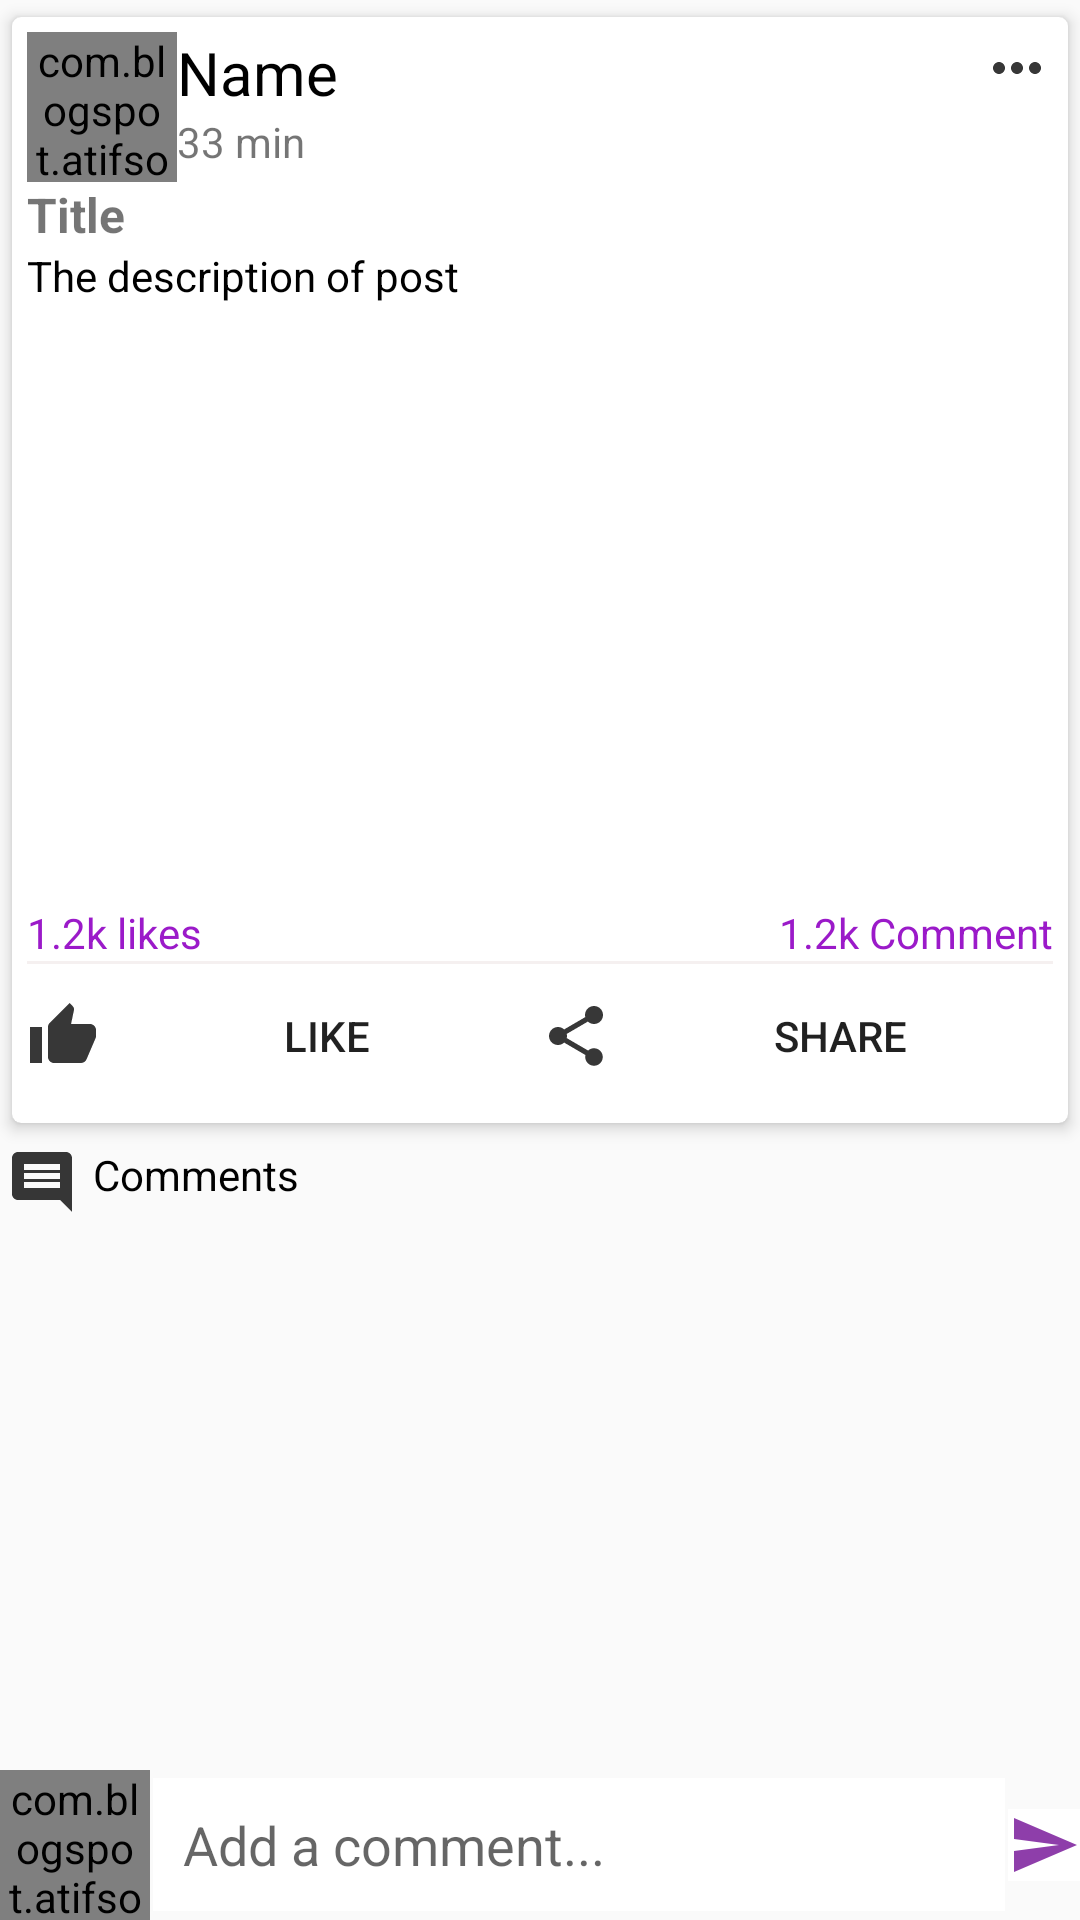

The Android layout XML behind this screen, and the referenced resources:
<!-- AndroidManifest.xml: application theme AppTheme -->
<!-- res/layout/activity_post_detail.xml -->
<?xml version="1.0" encoding="utf-8"?>
<RelativeLayout xmlns:android="http://schemas.android.com/apk/res/android"
    xmlns:app="http://schemas.android.com/apk/res-auto"
    xmlns:tools="http://schemas.android.com/tools"
    android:layout_width="match_parent"
    android:layout_height="match_parent"
    tools:context=".PostDetailActivity">

    <androidx.core.widget.NestedScrollView
        android:layout_above="@id/commentsLayout"
        android:layout_width="match_parent"
        android:layout_height="match_parent">
        
        <LinearLayout
            android:layout_width="wrap_content"
            android:layout_height="wrap_content"
            android:orientation="vertical">

            <androidx.cardview.widget.CardView
                android:layout_width="match_parent"
                android:layout_height="wrap_content"
                app:cardBackgroundColor="@color/colorWhite"
                app:cardCornerRadius="3dp"
                app:cardElevation="3dp"
                app:cardUseCompatPadding="true"
                app:contentPadding="5dp">


                <LinearLayout
                    android:layout_width="match_parent"
                    android:layout_height="wrap_content"
                    android:orientation="vertical">
                    <LinearLayout
                        android:id="@+id/profileLayout"
                        android:layout_width="match_parent"
                        android:layout_height="wrap_content"
                        android:orientation="horizontal"
                        android:layout_gravity="center_vertical">

                        <com.blogspot.atifsoftwares.circularimageview.CircularImageView
                            android:id="@+id/uPictureIv"
                            android:src="@drawable/ic_default"
                            android:scaleType="centerCrop"
                            android:layout_width="50dp"
                            android:layout_height="50dp" />

                        <LinearLayout
                            android:layout_width="0dp"
                            android:layout_height="wrap_content"
                            android:orientation="vertical"
                            android:layout_weight="1">

                            <TextView
                                android:id="@+id/uNameIV"
                                android:hint="Name"
                                android:textSize="20sp"
                                android:text="Name"
                                android:textColor="@color/ColorBlack"
                                android:layout_width="wrap_content"
                                android:layout_height="wrap_content"/>

                            <TextView
                                android:id="@+id/pTimeIV"
                                android:text="33 min"
                                android:layout_width="wrap_content"
                                android:layout_height="wrap_content"/>
                        </LinearLayout>

                        <ImageButton
                            android:id="@+id/moreBtn"
                            android:layout_width="wrap_content"
                            android:layout_height="wrap_content"
                            android:background="@null"
                            android:src="@drawable/ic_more_black"/>

                    </LinearLayout>

                    <TextView
                        android:id="@+id/pTitleTv"
                        android:layout_width="match_parent"
                        android:layout_height="wrap_content"
                        android:textSize="16sp"
                        android:text="Title"
                        android:autoLink="all"
                        android:textStyle="bold"/>
                    <TextView
                        android:id="@+id/pDescriptionTv"
                        android:textColor="@color/ColorBlack"
                        android:text="The description of post"
                        android:layout_width="match_parent"
                        android:autoLink="all"
                        android:layout_height="wrap_content"/>
                    <ImageView
                        android:id="@+id/pImageIv"
                        android:layout_width="match_parent"
                        android:layout_height="200dp"
                        android:background="@color/colorWhite"/>

                    <LinearLayout
                        android:layout_width="match_parent"
                        android:layout_height="wrap_content"
                        android:orientation="horizontal">

                        <TextView
                            android:id="@+id/pLikesTv"
                            android:textColor="@color/colorPrimary"
                            android:text="1.2k likes"
                            android:layout_weight="1"
                            android:layout_width="wrap_content"
                            android:layout_height="wrap_content"/>
                        <TextView
                            android:id="@+id/pCommentsTv"
                            android:layout_width="wrap_content"
                            android:layout_height="wrap_content"
                            android:layout_weight="1"
                            android:textAlignment="textEnd"
                            android:textColor="@color/colorPrimary"
                            android:text="1.2k Comment"/>

                    </LinearLayout>

                    <View
                        android:layout_width="match_parent"
                        android:layout_height="1dp"
                        android:background="#F5F0F0"/>

                    <LinearLayout
                        android:layout_width="match_parent"
                        android:layout_height="wrap_content"
                        android:orientation="horizontal"
                        android:gravity="center">

                        <Button
                            android:id="@+id/likeBtn"
                            android:layout_width="wrap_content"
                            android:layout_height="wrap_content"
                            android:layout_weight="1"
                            android:drawableLeft="@drawable/ic_like_black"
                            android:drawablePadding="5dp"
                            android:drawableStart="@drawable/ic_like_black"
                            android:background="@color/ColorWhite"
                            android:text="LIKE"/>

                          <Button
                            android:id="@+id/shareBtn"
                            android:layout_width="wrap_content"
                            android:layout_height="wrap_content"
                            android:drawableLeft="@drawable/ic_share_black"
                            android:drawableStart="@drawable/ic_share_black"
                            android:drawablePadding="5dp"
                            android:layout_weight="1"
                            android:background="@color/colorWhite"
                            android:text="SHARE" />

                    </LinearLayout>


                </LinearLayout>

            </androidx.cardview.widget.CardView>

            <TextView
                android:text="Comments"
                android:textColor="@color/ColorBlack"
                android:layout_width="match_parent"
                android:layout_height="wrap_content"
                android:drawableStart="@drawable/ic_comments_black"
                android:drawableLeft="@drawable/ic_comments_black"
                android:drawablePadding="5dp"
                android:padding="2dp"/>

            <androidx.recyclerview.widget.RecyclerView
                android:id="@+id/recyclerView"
                android:layout_width="match_parent"
                android:layout_height="wrap_content"/>

        </LinearLayout>
        
    </androidx.core.widget.NestedScrollView>
    
    <RelativeLayout
        android:id="@+id/commentsLayout"
        android:layout_width="match_parent"
        android:layout_height="wrap_content"
        android:layout_alignParentBottom="true">
        
        <com.blogspot.atifsoftwares.circularimageview.CircularImageView
            android:id="@+id/cAvatarIv"
            android:layout_width="50dp"
            android:layout_height="50dp"
            android:src="@drawable/ic_default"/>
        <EditText
            android:id="@+id/commentEt"
            android:layout_width="match_parent"
            android:layout_height="wrap_content"
            android:layout_centerVertical="true"
            android:layout_margin="1dp"
            android:layout_toStartOf="@id/sendBtn"
            android:layout_toLeftOf="@id/sendBtn"
            android:layout_toEndOf="@id/cAvatarIv"
            android:layout_toRightOf="@id/cAvatarIv"
            android:background="@color/ColorWhite"
            android:hint="Add a comment..."
            android:inputType="textMultiLine|textCapSentences"
            android:padding="10dp" />
        <ImageButton
            android:id="@+id/sendBtn"
            android:layout_width="wrap_content"
            android:layout_height="wrap_content"
            android:layout_alignParentRight="true"
            android:layout_centerVertical="true"
            android:background="@color/colorWhite"
            android:src="@drawable/ic_send" />
        
    </RelativeLayout>

</RelativeLayout>
<!-- resources referenced by this layout -->
<resources>
  <color name="ColorBlack">#000</color>
  <color name="ColorWhite">#fff</color>
  <color name="colorPrimary">#9b1ac9</color>
  <color name="colorWhite">#fff</color>
  <!-- drawable ic_comments_black (drawable-anydpi) -->
  <vector xmlns:android="http://schemas.android.com/apk/res/android"
      android:width="24dp"
      android:height="24dp"
      android:viewportWidth="24"
      android:viewportHeight="24"
      android:tint="#040404"
      android:alpha="0.8">
      <path
          android:fillColor="#FF000000"
          android:pathData="M21.99,4c0,-1.1 -0.89,-2 -1.99,-2L4,2c-1.1,0 -2,0.9 -2,2v12c0,1.1 0.9,2 2,2h14l4,4 -0.01,-18zM18,14L6,14v-2h12v2zM18,11L6,11L6,9h12v2zM18,8L6,8L6,6h12v2z"/>
  </vector>
  <!-- drawable ic_like_black (drawable-anydpi) -->
  <vector xmlns:android="http://schemas.android.com/apk/res/android"
      android:width="24dp"
      android:height="24dp"
      android:viewportWidth="24"
      android:viewportHeight="24"
      android:tint="#040404"
      android:alpha="0.8">
      <path
          android:fillColor="#FF000000"
          android:pathData="M1,21h4L5,9L1,9v12zM23,10c0,-1.1 -0.9,-2 -2,-2h-6.31l0.95,-4.57 0.03,-0.32c0,-0.41 -0.17,-0.79 -0.44,-1.06L14.17,1 7.59,7.59C7.22,7.95 7,8.45 7,9v10c0,1.1 0.9,2 2,2h9c0.83,0 1.54,-0.5 1.84,-1.22l3.02,-7.05c0.09,-0.23 0.14,-0.47 0.14,-0.73v-1.91l-0.01,-0.01L23,10z"/>
  </vector>
  <!-- drawable ic_more_black (drawable-anydpi) -->
  <vector xmlns:android="http://schemas.android.com/apk/res/android"
      android:width="24dp"
      android:height="24dp"
      android:viewportWidth="24"
      android:viewportHeight="24"
      android:tint="#040404"
      android:alpha="0.8">
      <path
          android:fillColor="#FF000000"
          android:pathData="M6,10c-1.1,0 -2,0.9 -2,2s0.9,2 2,2 2,-0.9 2,-2 -0.9,-2 -2,-2zM18,10c-1.1,0 -2,0.9 -2,2s0.9,2 2,2 2,-0.9 2,-2 -0.9,-2 -2,-2zM12,10c-1.1,0 -2,0.9 -2,2s0.9,2 2,2 2,-0.9 2,-2 -0.9,-2 -2,-2z"/>
  </vector>
  <!-- drawable ic_send (drawable-anydpi) -->
  <vector xmlns:android="http://schemas.android.com/apk/res/android"
      android:width="24dp"
      android:height="24dp"
      android:viewportWidth="24"
      android:viewportHeight="24"
      android:tint="#710D95"
      android:alpha="0.8">
      <path
          android:fillColor="#FF000000"
          android:pathData="M2.01,21L23,12 2.01,3 2,10l15,2 -15,2z"/>
  </vector>
  <!-- drawable ic_share_black (drawable-anydpi) -->
  <vector xmlns:android="http://schemas.android.com/apk/res/android"
      android:width="24dp"
      android:height="24dp"
      android:viewportWidth="24"
      android:viewportHeight="24"
      android:tint="#040404"
      android:alpha="0.8">
      <path
          android:fillColor="#FF000000"
          android:pathData="M18,16.08c-0.76,0 -1.44,0.3 -1.96,0.77L8.91,12.7c0.05,-0.23 0.09,-0.46 0.09,-0.7s-0.04,-0.47 -0.09,-0.7l7.05,-4.11c0.54,0.5 1.25,0.81 2.04,0.81 1.66,0 3,-1.34 3,-3s-1.34,-3 -3,-3 -3,1.34 -3,3c0,0.24 0.04,0.47 0.09,0.7L8.04,9.81C7.5,9.31 6.79,9 6,9c-1.66,0 -3,1.34 -3,3s1.34,3 3,3c0.79,0 1.5,-0.31 2.04,-0.81l7.12,4.16c-0.05,0.21 -0.08,0.43 -0.08,0.65 0,1.61 1.31,2.92 2.92,2.92 1.61,0 2.92,-1.31 2.92,-2.92s-1.31,-2.92 -2.92,-2.92z"/>
  </vector>
  <style name="AppTheme" parent="Theme.AppCompat.Light.DarkActionBar">
          
          <item name="colorPrimary">@color/colorPrimary</item>
          <item name="colorPrimaryDark">@color/colorPrimaryDark</item>
          <item name="colorAccent">@color/colorAccent</item>
      </style>
  <color name="colorPrimaryDark">#710d95</color>
  <color name="colorAccent">#9b1ac9</color>
</resources>
